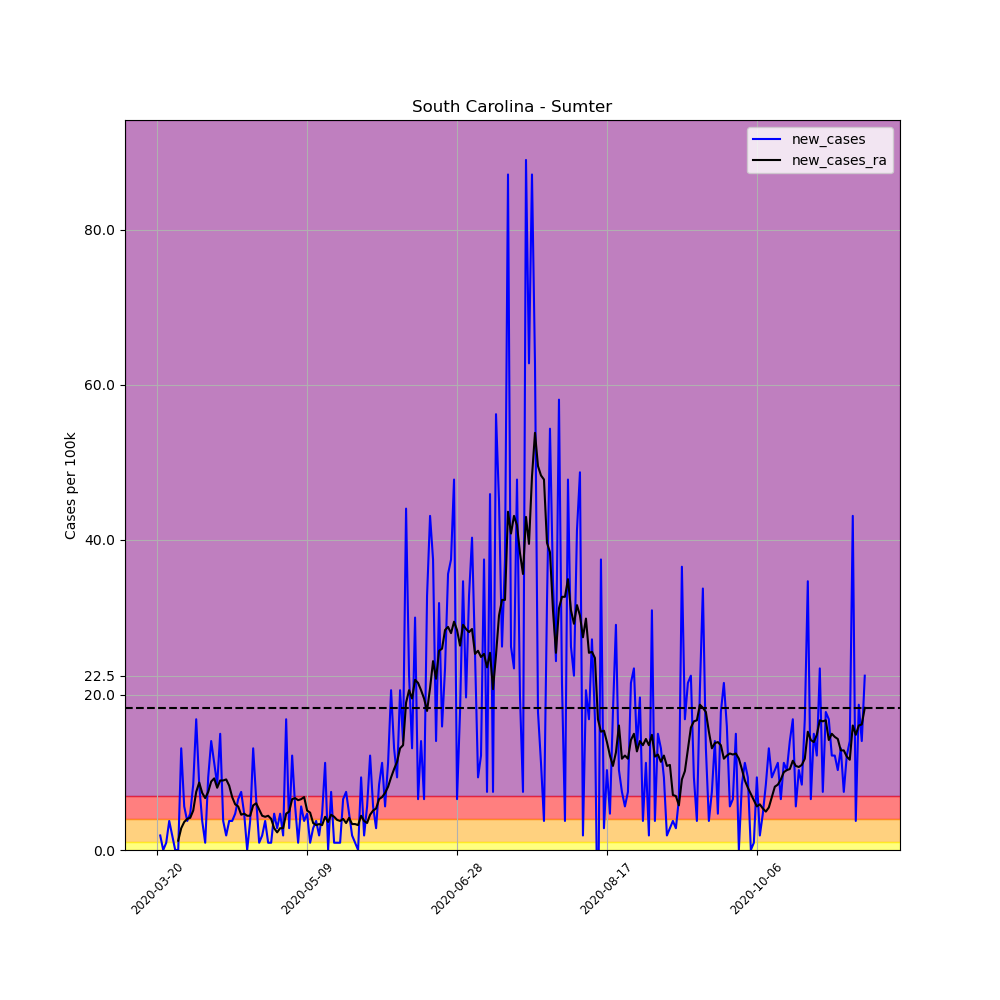

Source data for this figure (header and first rows):
, date, county, state, fips, cases, deaths, COUNTY, STNAME, CTYNAME, POPESTIMATE2019, per_100k, per_100k_ra, new_cases, new_cases_ra
209612, 2020-03-20, Sumter, South Carolina, 45085, 1, 0, 85, South Carolina, Sumter, 106721, 0.937, , , 
209613, 2020-03-21, Sumter, South Carolina, 45085, 3, 0, 85, South Carolina, Sumter, 106721, 2.811, , 1.874, 
209614, 2020-03-22, Sumter, South Carolina, 45085, 3, 0, 85, South Carolina, Sumter, 106721, 2.811, , 0.0, 
209615, 2020-03-23, Sumter, South Carolina, 45085, 4, 0, 85, South Carolina, Sumter, 106721, 3.748, , 0.937, 
209616, 2020-03-24, Sumter, South Carolina, 45085, 8, 1, 85, South Carolina, Sumter, 106721, 7.496, , 3.748, 
209617, 2020-03-25, Sumter, South Carolina, 45085, 10, 1, 85, South Carolina, Sumter, 106721, 9.37, , 1.874, 
209618, 2020-03-26, Sumter, South Carolina, 45085, 10, 2, 85, South Carolina, Sumter, 106721, 9.37, 5.221, 0.0, 
209619, 2020-03-27, Sumter, South Carolina, 45085, 10, 2, 85, South Carolina, Sumter, 106721, 9.37, 6.425, 0.0, 1.205
209620, 2020-03-28, Sumter, South Carolina, 45085, 24, 2, 85, South Carolina, Sumter, 106721, 22.49, 9.236, 13.12, 2.811
209621, 2020-03-29, Sumter, South Carolina, 45085, 30, 2, 85, South Carolina, Sumter, 106721, 28.11, 12.85, 5.622, 3.614
209622, 2020-03-30, Sumter, South Carolina, 45085, 34, 2, 85, South Carolina, Sumter, 106721, 31.86, 16.87, 3.748, 4.016
209623, 2020-03-31, Sumter, South Carolina, 45085, 39, 2, 85, South Carolina, Sumter, 106721, 36.54, 21.02, 4.685, 4.15
209624, 2020-04-01, Sumter, South Carolina, 45085, 48, 2, 85, South Carolina, Sumter, 106721, 44.98, 26.1, 8.433, 5.087
209625, 2020-04-02, Sumter, South Carolina, 45085, 66, 3, 85, South Carolina, Sumter, 106721, 61.84, 33.6, 16.87, 7.496
209626, 2020-04-03, Sumter, South Carolina, 45085, 75, 3, 85, South Carolina, Sumter, 106721, 70.28, 42.3, 8.433, 8.701
209627, 2020-04-04, Sumter, South Carolina, 45085, 79, 3, 85, South Carolina, Sumter, 106721, 74.02, 49.66, 3.748, 7.362
209628, 2020-04-05, Sumter, South Carolina, 45085, 80, 3, 85, South Carolina, Sumter, 106721, 74.96, 56.36, 0.937, 6.693
209629, 2020-04-06, Sumter, South Carolina, 45085, 90, 3, 85, South Carolina, Sumter, 106721, 84.33, 63.85, 9.37, 7.496
209630, 2020-04-07, Sumter, South Carolina, 45085, 105, 3, 85, South Carolina, Sumter, 106721, 98.39, 72.69, 14.06, 8.835
209631, 2020-04-08, Sumter, South Carolina, 45085, 117, 3, 85, South Carolina, Sumter, 106721, 109.6, 81.92, 11.24, 9.236
209632, 2020-04-09, Sumter, South Carolina, 45085, 126, 3, 85, South Carolina, Sumter, 106721, 118.1, 89.95, 8.433, 8.032
209633, 2020-04-10, Sumter, South Carolina, 45085, 142, 3, 85, South Carolina, Sumter, 106721, 133.1, 98.92, 14.99, 8.969
209634, 2020-04-11, Sumter, South Carolina, 45085, 146, 4, 85, South Carolina, Sumter, 106721, 136.8, 107.9, 3.748, 8.969
209635, 2020-04-12, Sumter, South Carolina, 45085, 148, 4, 85, South Carolina, Sumter, 106721, 138.7, 117, 1.874, 9.103
209636, 2020-04-13, Sumter, South Carolina, 45085, 152, 4, 85, South Carolina, Sumter, 106721, 142.4, 125.3, 3.748, 8.299
209637, 2020-04-14, Sumter, South Carolina, 45085, 156, 4, 85, South Carolina, Sumter, 106721, 146.2, 132.1, 3.748, 6.827
209638, 2020-04-15, Sumter, South Carolina, 45085, 161, 5, 85, South Carolina, Sumter, 106721, 150.9, 138, 4.685, 5.89
209639, 2020-04-16, Sumter, South Carolina, 45085, 168, 5, 85, South Carolina, Sumter, 106721, 157.4, 143.6, 6.559, 5.622
209640, 2020-04-17, Sumter, South Carolina, 45085, 176, 6, 85, South Carolina, Sumter, 106721, 164.9, 148.2, 7.496, 4.551
209641, 2020-04-18, Sumter, South Carolina, 45085, 181, 6, 85, South Carolina, Sumter, 106721, 169.6, 152.9, 4.685, 4.685
209642, 2020-04-19, Sumter, South Carolina, 45085, 181, 6, 85, South Carolina, Sumter, 106721, 169.6, 157.3, 0.0, 4.417
209643, 2020-04-20, Sumter, South Carolina, 45085, 185, 6, 85, South Carolina, Sumter, 106721, 173.3, 161.7, 3.748, 4.417
209644, 2020-04-21, Sumter, South Carolina, 45085, 199, 6, 85, South Carolina, Sumter, 106721, 186.5, 167.5, 13.12, 5.756
209645, 2020-04-22, Sumter, South Carolina, 45085, 206, 6, 85, South Carolina, Sumter, 106721, 193, 173.5, 6.559, 6.024
209646, 2020-04-23, Sumter, South Carolina, 45085, 207, 6, 85, South Carolina, Sumter, 106721, 194, 178.7, 0.937, 5.221
209647, 2020-04-24, Sumter, South Carolina, 45085, 209, 6, 85, South Carolina, Sumter, 106721, 195.8, 183.1, 1.874, 4.417
209648, 2020-04-25, Sumter, South Carolina, 45085, 213, 6, 85, South Carolina, Sumter, 106721, 199.6, 187.4, 3.748, 4.284
209649, 2020-04-26, Sumter, South Carolina, 45085, 214, 6, 85, South Carolina, Sumter, 106721, 200.5, 191.8, 0.937, 4.417
209650, 2020-04-27, Sumter, South Carolina, 45085, 215, 6, 85, South Carolina, Sumter, 106721, 201.5, 195.8, 0.937, 4.016
209651, 2020-04-28, Sumter, South Carolina, 45085, 220, 7, 85, South Carolina, Sumter, 106721, 206.1, 198.6, 4.685, 2.811
209652, 2020-04-29, Sumter, South Carolina, 45085, 223, 11, 85, South Carolina, Sumter, 106721, 209, 200.9, 2.811, 2.276
209653, 2020-04-30, Sumter, South Carolina, 45085, 228, 11, 85, South Carolina, Sumter, 106721, 213.6, 203.7, 4.685, 2.811
209654, 2020-05-01, Sumter, South Carolina, 45085, 230, 11, 85, South Carolina, Sumter, 106721, 215.5, 206.5, 1.874, 2.811
209655, 2020-05-02, Sumter, South Carolina, 45085, 248, 12, 85, South Carolina, Sumter, 106721, 232.4, 211.2, 16.87, 4.685
209656, 2020-05-03, Sumter, South Carolina, 45085, 251, 12, 85, South Carolina, Sumter, 106721, 235.2, 216.2, 2.811, 4.953
209657, 2020-05-04, Sumter, South Carolina, 45085, 264, 12, 85, South Carolina, Sumter, 106721, 247.4, 222.7, 12.18, 6.559
209658, 2020-05-05, Sumter, South Carolina, 45085, 270, 12, 85, South Carolina, Sumter, 106721, 253, 229.4, 5.622, 6.693
209659, 2020-05-06, Sumter, South Carolina, 45085, 271, 12, 85, South Carolina, Sumter, 106721, 253.9, 235.9, 0.937, 6.425
209660, 2020-05-07, Sumter, South Carolina, 45085, 277, 12, 85, South Carolina, Sumter, 106721, 259.6, 242.4, 5.622, 6.559
209661, 2020-05-08, Sumter, South Carolina, 45085, 281, 12, 85, South Carolina, Sumter, 106721, 263.3, 249.2, 3.748, 6.827
209662, 2020-05-09, Sumter, South Carolina, 45085, 286, 12, 85, South Carolina, Sumter, 106721, 268, 254.3, 4.685, 5.087
209663, 2020-05-10, Sumter, South Carolina, 45085, 287, 12, 85, South Carolina, Sumter, 106721, 268.9, 259.2, 0.937, 4.819
209664, 2020-05-11, Sumter, South Carolina, 45085, 290, 13, 85, South Carolina, Sumter, 106721, 271.7, 262.6, 2.811, 3.48
209665, 2020-05-12, Sumter, South Carolina, 45085, 294, 13, 85, South Carolina, Sumter, 106721, 275.5, 265.8, 3.748, 3.213
209666, 2020-05-13, Sumter, South Carolina, 45085, 296, 13, 85, South Carolina, Sumter, 106721, 277.4, 269.2, 1.874, 3.347
209667, 2020-05-14, Sumter, South Carolina, 45085, 301, 13, 85, South Carolina, Sumter, 106721, 282, 272.4, 4.685, 3.213
209668, 2020-05-15, Sumter, South Carolina, 45085, 313, 16, 85, South Carolina, Sumter, 106721, 293.3, 276.7, 11.24, 4.284
209669, 2020-05-16, Sumter, South Carolina, 45085, 313, 16, 85, South Carolina, Sumter, 106721, 293.3, 280.3, 0.0, 3.614
209670, 2020-05-17, Sumter, South Carolina, 45085, 321, 17, 85, South Carolina, Sumter, 106721, 300.8, 284.9, 7.496, 4.551
209671, 2020-05-18, Sumter, South Carolina, 45085, 322, 17, 85, South Carolina, Sumter, 106721, 301.7, 289.1, 0.937, 4.284
... 177 more rows
